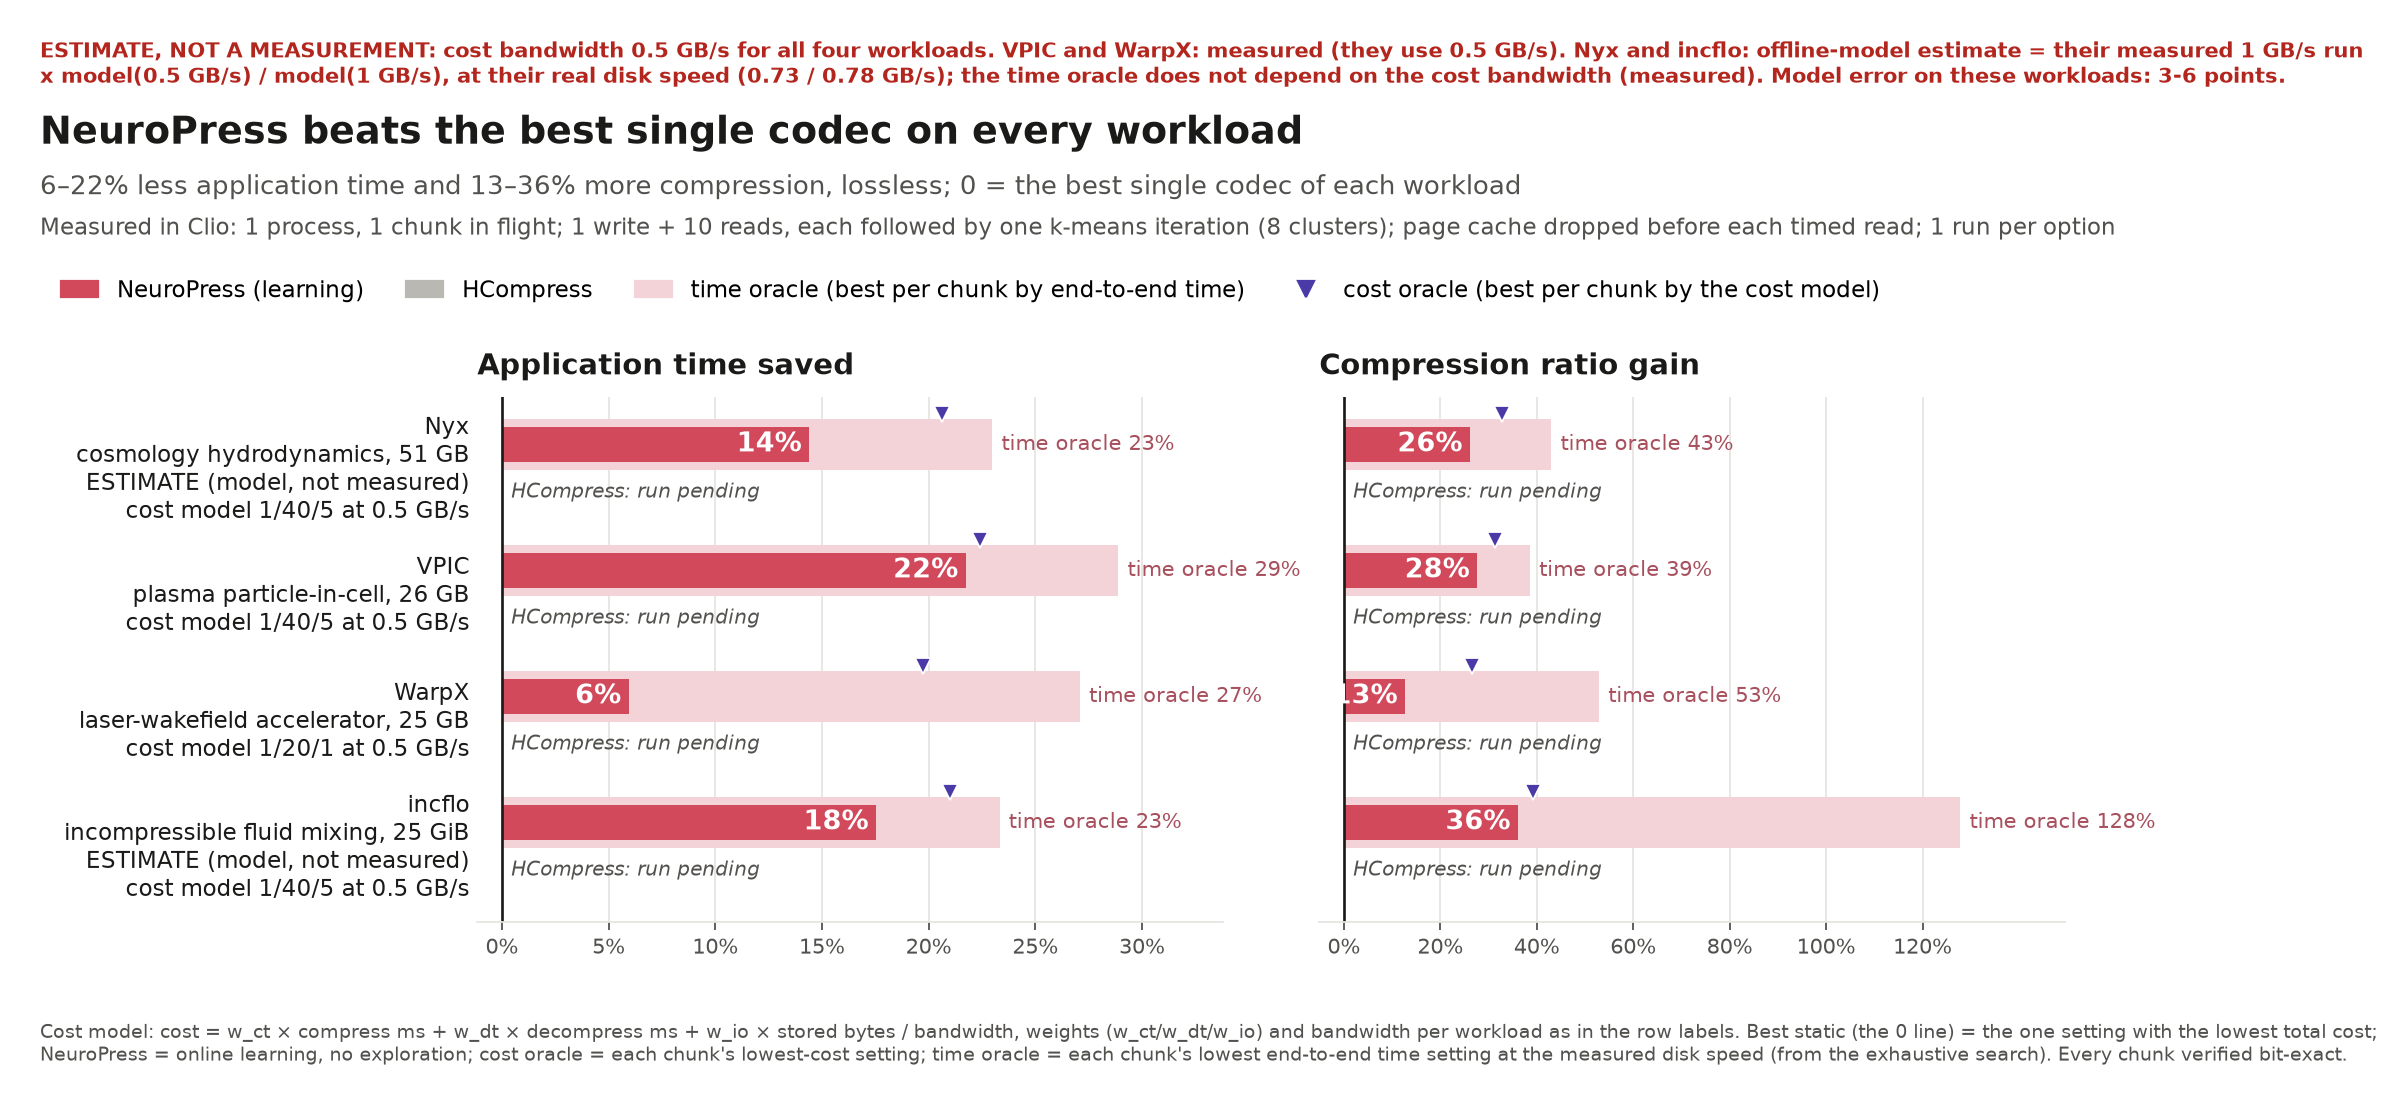

The file beside this chart, header and first rows:
workload, description, dataset, cost_model, config, mode, app_s, ratio, time_saved_pct, ratio_gain_pct, time_saved_pct_min, time_saved_pct_max, ratio_gain_pct_min, ratio_gain_pct_max, runs, bit_exact
Nyx, cosmology hydrodynamics, 51 GB?ESTIMATE …, nyx-multiphase-50g, cost model 1/40/5 at 0.5 GB/s, 1 process, 1 chunk in flight, fixed, 464.2, 1.737, -0.0, 0.0, -0.0, -0.0, 0.0, 0.0, 1, True
Nyx, cosmology hydrodynamics, 51 GB?ESTIMATE …, nyx-multiphase-50g, cost model 1/40/5 at 0.5 GB/s, 1 process, 1 chunk in flight, learn, 397.4, 2.19, 14.39, 26.11, 14.39, 14.39, 26.11, 26.11, 1, True
Nyx, cosmology hydrodynamics, 51 GB?ESTIMATE …, nyx-multiphase-50g, cost model 1/40/5 at 0.5 GB/s, 1 process, 1 chunk in flight, oracle, 368.4, 2.306, 20.63, 32.76, 20.63, 20.63, 32.76, 32.76, 1, True
Nyx, cosmology hydrodynamics, 51 GB?ESTIMATE …, nyx-multiphase-50g, cost model 1/40/5 at 0.5 GB/s, 1 process, 1 chunk in flight, timeoracle, 357.5, 2.484, 22.98, 43.01, 22.98, 22.98, 43.01, 43.01, 1, True
VPIC, plasma particle-in-cell, 26 GB, vpic-slabs, cost model 1/40/5 at 0.5 GB/s, 1 process, 1 chunk in flight, fixed, 268.6, 1.652, -0.0, 0.0, -0.0, -0.0, 0.0, 0.0, 1, True
VPIC, plasma particle-in-cell, 26 GB, vpic-slabs, cost model 1/40/5 at 0.5 GB/s, 1 process, 1 chunk in flight, learn, 210.2, 2.108, 21.73, 27.61, 21.73, 21.73, 27.61, 27.61, 1, True
VPIC, plasma particle-in-cell, 26 GB, vpic-slabs, cost model 1/40/5 at 0.5 GB/s, 1 process, 1 chunk in flight, oracle, 208.4, 2.169, 22.39, 31.31, 22.39, 22.39, 31.31, 31.31, 1, True
VPIC, plasma particle-in-cell, 26 GB, vpic-slabs, cost model 1/40/5 at 0.5 GB/s, 1 process, 1 chunk in flight, timeoracle, 191, 2.289, 28.89, 38.57, 28.89, 28.89, 38.57, 38.57, 1, True
WarpX, laser-wakefield accelerator, 25 GB, ref-warpx-tune-final25g, cost model 1/20/1 at 0.5 GB/s, 1 process, 1 chunk in flight, fixed, 201.9, 1.877, -0.0, 0.0, -0.0, -0.0, 0.0, 0.0, 1, True
WarpX, laser-wakefield accelerator, 25 GB, ref-warpx-tune-final25g, cost model 1/20/1 at 0.5 GB/s, 1 process, 1 chunk in flight, learn, 189.9, 2.115, 5.931, 12.66, 5.931, 5.931, 12.66, 12.66, 1, True
WarpX, laser-wakefield accelerator, 25 GB, ref-warpx-tune-final25g, cost model 1/20/1 at 0.5 GB/s, 1 process, 1 chunk in flight, oracle, 162, 2.375, 19.75, 26.56, 19.75, 19.75, 26.56, 26.56, 1, True
WarpX, laser-wakefield accelerator, 25 GB, ref-warpx-tune-final25g, cost model 1/20/1 at 0.5 GB/s, 1 process, 1 chunk in flight, timeoracle, 147.2, 2.87, 27.09, 52.91, 27.09, 27.09, 52.91, 52.91, 1, True
incflo, incompressible fluid mixing, 25 GiB?ESTI…, ref-incflo-tune-final25g, cost model 1/40/5 at 0.5 GB/s, 1 process, 1 chunk in flight, fixed, 196.3, 1.852, -0.0, 0.0, -0.0, -0.0, 0.0, 0.0, 1, True
incflo, incompressible fluid mixing, 25 GiB?ESTI…, ref-incflo-tune-final25g, cost model 1/40/5 at 0.5 GB/s, 1 process, 1 chunk in flight, learn, 161.9, 2.52, 17.53, 36.06, 17.53, 17.53, 36.06, 36.06, 1, True
incflo, incompressible fluid mixing, 25 GiB?ESTI…, ref-incflo-tune-final25g, cost model 1/40/5 at 0.5 GB/s, 1 process, 1 chunk in flight, oracle, 155, 2.577, 21.01, 39.12, 21.01, 21.01, 39.12, 39.12, 1, True
incflo, incompressible fluid mixing, 25 GiB?ESTI…, ref-incflo-tune-final25g, cost model 1/40/5 at 0.5 GB/s, 1 process, 1 chunk in flight, timeoracle, 150.5, 4.22, 23.32, 127.8, 23.32, 23.32, 127.8, 127.8, 1, True
